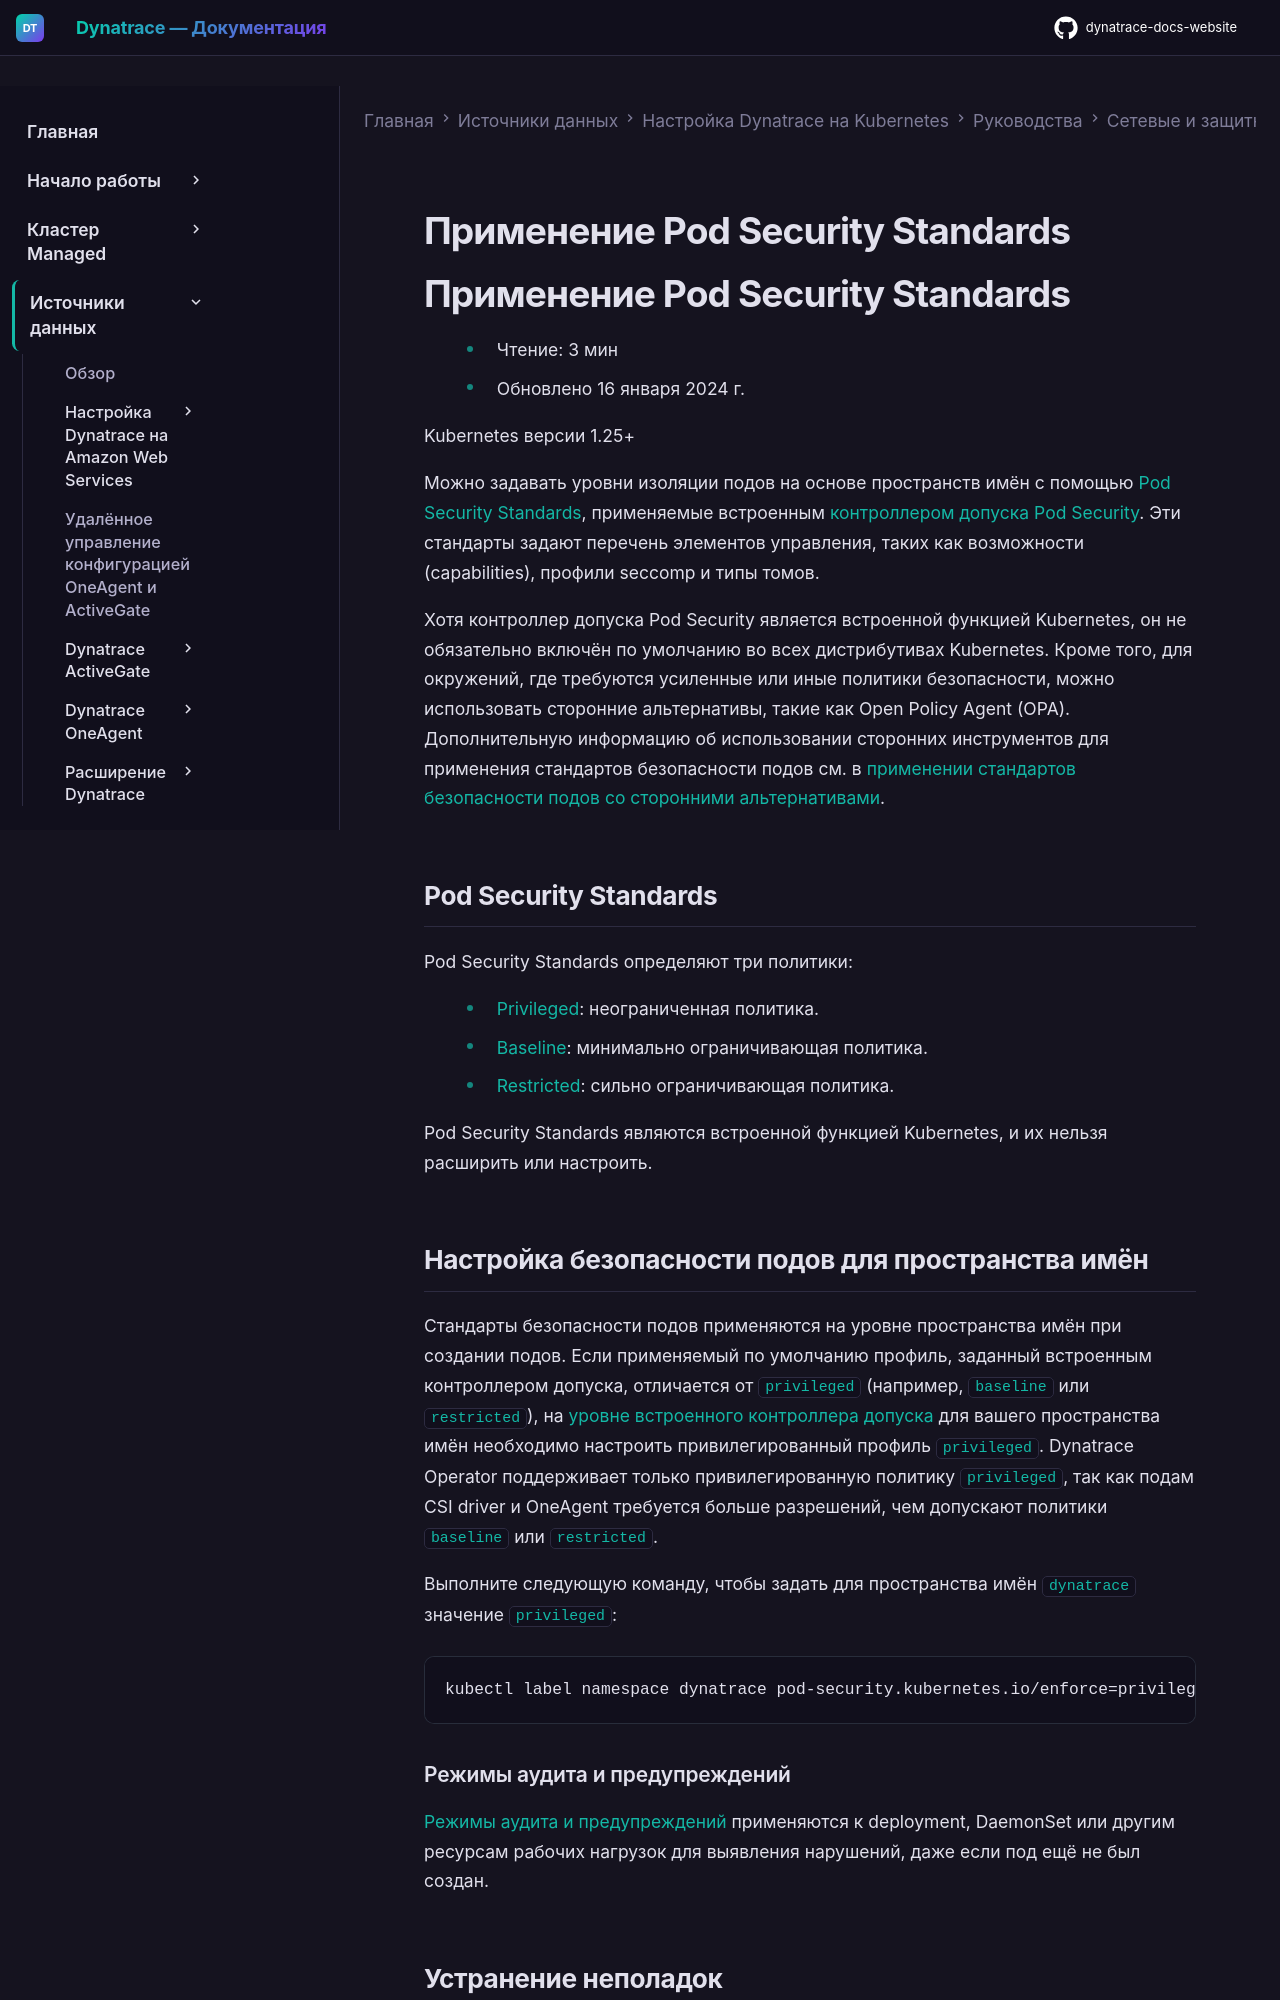

repository: Yerkebulan-Ardabayev/dynatrace-docs-website · page: managed-ru/ingest-from/setup-on-k8s/guides/networking-security-compliance/security-configurations/pod-security-standards/index.html · generator: mkdocs

---
title: Применение Pod Security Standards
source: https://docs.dynatrace.com/managed/ingest-from/setup-on-k8s/guides/networking-security-compliance/security-configurations/pod-security-standards
scraped: 2026-05-12T12:14:26.783657
---

# Применение Pod Security Standards

# Применение Pod Security Standards

* Чтение: 3 мин
* Обновлено 16 января 2024 г.

Kubernetes версии 1.25+

Можно задавать уровни изоляции подов на основе пространств имён с помощью [Pod Security Standards](https://dt-url.net/mp0345l), применяемые встроенным [контроллером допуска Pod Security](https://dt-url.net/19238ro). Эти стандарты задают перечень элементов управления, таких как возможности (capabilities), профили seccomp и типы томов.

Хотя контроллер допуска Pod Security является встроенной функцией Kubernetes, он не обязательно включён по умолчанию во всех дистрибутивах Kubernetes. Кроме того, для окружений, где требуются усиленные или иные политики безопасности, можно использовать сторонние альтернативы, такие как Open Policy Agent (OPA). Дополнительную информацию об использовании сторонних инструментов для применения стандартов безопасности подов см. в [применении стандартов безопасности подов со сторонними альтернативами](https://dt-url.net/ix038h9).

## Pod Security Standards

Pod Security Standards определяют три политики:

* [Privileged](https://dt-url.net/mv038z4): неограниченная политика.
* [Baseline](https://dt-url.net/4p238n8): минимально ограничивающая политика.
* [Restricted](https://dt-url.net/ut4387d): сильно ограничивающая политика.

Pod Security Standards являются встроенной функцией Kubernetes, и их нельзя расширить или настроить.

## Настройка безопасности подов для пространства имён

Стандарты безопасности подов применяются на уровне пространства имён при создании подов. Если применяемый по умолчанию профиль, заданный встроенным контроллером допуска, отличается от `privileged` (например, `baseline` или `restricted`), на [уровне встроенного контроллера допуска](https://dt-url.net/yo4383i) для вашего пространства имён необходимо настроить привилегированный профиль `privileged`. Dynatrace Operator поддерживает только привилегированную политику `privileged`, так как подам CSI driver и OneAgent требуется больше разрешений, чем допускают политики `baseline` или `restricted`.

Выполните следующую команду, чтобы задать для пространства имён `dynatrace` значение `privileged`:

```
kubectl label namespace dynatrace pod-security.kubernetes.io/enforce=privileged pod-security.kubernetes.io/audit=privileged pod-security.kubernetes.io/warn=privileged
```

### Режимы аудита и предупреждений

[Режимы аудита и предупреждений](https://dt-url.net/6l037ti) применяются к deployment, DaemonSet или другим ресурсам рабочих нагрузок для выявления нарушений, даже если под ещё не был создан.
